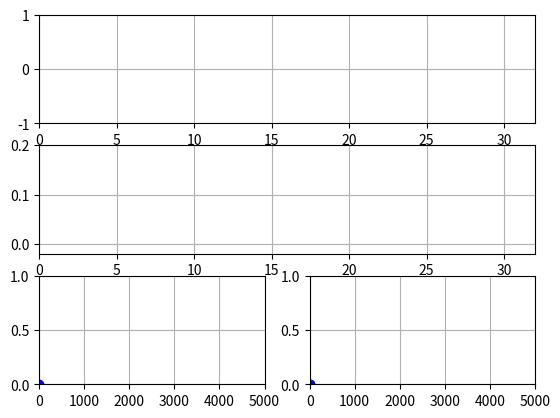

This chart was generated by the following Python code:
import numpy as np
import matplotlib.pyplot as plt
from   matplotlib.animation import FuncAnimation
import os
import scipy.fftpack as sc
from   scipy.io.wavfile import write

fs=10000

fftLength  = 32
convLength = 32
fig                 = plt.figure ( )
adcAxe            = fig.add_subplot ( 3,1,1 )
adcAxe.grid ( True )
adcLn,              = plt.plot ( [0],[0],'r-' )
adcAxe.set_ylim     ( -1 ,1         )

hAxe            = fig.add_subplot ( 3,1,2 )
hAxe.grid ( True )
hLn,              = plt.plot ( [],[],'b-' )
hAxe.set_ylim     ( -0.02 ,0.2         )
#hAxe.set_xlim     ( 0 ,100         )

dftAxe              = fig.add_subplot ( 3,2,5 )
dftAxe.grid ( True )
dftLn,              = plt.step ( [0],[0],'b-o' )
dftAxe.set_xlim     ( 0  ,fs//2   )

ciaaDftAxe          = fig.add_subplot ( 3,2,6 )
ciaaDftLn,ciaaMaxLn = plt.step ( [0],[0],'g-o',0,0,'bo' )
ciaaDftAxe.grid ( True )
ciaaDftAxe.set_xlim ( 0  ,fs//2   )

maxIndex = 0
maxValue = 0
dft,ciaaDft = [1],[1]

def initFiles():
    global logFile
    logFile   = open("log.bin","w+b")
    logFile.seek(0, os.SEEK_END)

def fileForward(f):
    packetLegth=len(b'header')+2+2+6*convLength+2+2
    oldPos = f.tell()
    f.seek(0, os.SEEK_END)
    size = f.tell()
    packetLoss=(size-oldPos)//packetLegth
    print(packetLoss)
    f.seek(oldPos+packetLoss*packetLegth, os.SEEK_SET)

def findHeader(f):
    index  = 0
    sync   = False
    header = b'header'
    while sync==False:
        data=b''
        while len(data) <1:
            data = f.read(1)
        if data[0] ==header[index]:
            index+=1
            if index>=len(header):
                sync=True
                print(sync)
        else:
            index=0
            print(sync)

def readInt4File(f):
    raw=b''
    while len(raw)<2:
        raw   += f.read(1)
    return (int.from_bytes(raw[0:2],"little",signed=True))

def readFile(f):
    fileForward(f)
    findHeader(f)
    fftLength  = readInt4File(f)
    convLength = readInt4File(f)
    ciaaDft    = []
    adc        = []
    h          = []
    for chunk in range(convLength):
        adc.append ( readInt4File(f )/(2**15))
    for chunk in range(convLength):
        h.append ( readInt4File(f )/(2**15))
    for chunk in range(convLength):
        if(chunk%2==0):
            real = readInt4File(f )/2**15
        else:
            im   = readInt4File(f )*1j/2**15
            ciaaDft.append (real+im)
    maxValue = readInt4File(f)/2**13
    maxIndex = readInt4File(f)
    print(convLength)
    #q6rint(maxIndex)
    #maxValue = (np.abs(ciaaDft[maxIndex])**2)
    return maxIndex,maxValue,adc,h,ciaaDft,fftLength,convLength

def init():
    global fftLength,convLength,dft,ciaaDft
    adcAxe.set_xlim     ( 0  ,convLength)
    hAxe.set_xlim     ( 0  ,convLength)
    dftAxe.set_ylim     ( 0  ,np.max(dft            )+0.001)
    ciaaDftAxe.set_ylim ( 0  ,np.max(np.abs(ciaaDft )**2)+0.001)
    plt.draw()
    return adcLn,dftLn,ciaaDftLn,ciaaMaxLn,hLn

def update(t):
    global logFile,fftLength,convLength,dft,ciaaDft,fs
    maxIndex,maxValue,adc,h,ciaaDft,fftLength,convLength=readFile(logFile)
    time = np.arange(0,convLength,1)
    frec = np.linspace(0,fs//2,convLength//2)
    dft  = (np.abs(np.fft.fft(adc))/len(adc))**2

    hLn.set_data(time,h)

    adcLn.set_data(time,adc)
    dftLn.set_data(frec,dft[:convLength//2])
    ciaaDftLn.set_data(frec,np.abs(ciaaDft)**2)
    ciaaMaxLn.set_data(frec[maxIndex],maxValue)
    return adcLn,dftLn,ciaaDftLn,ciaaMaxLn,hLn


initFiles()
ani=FuncAnimation(fig, update, 10, init, blit=True, interval=20, repeat=True)
plt.show()
